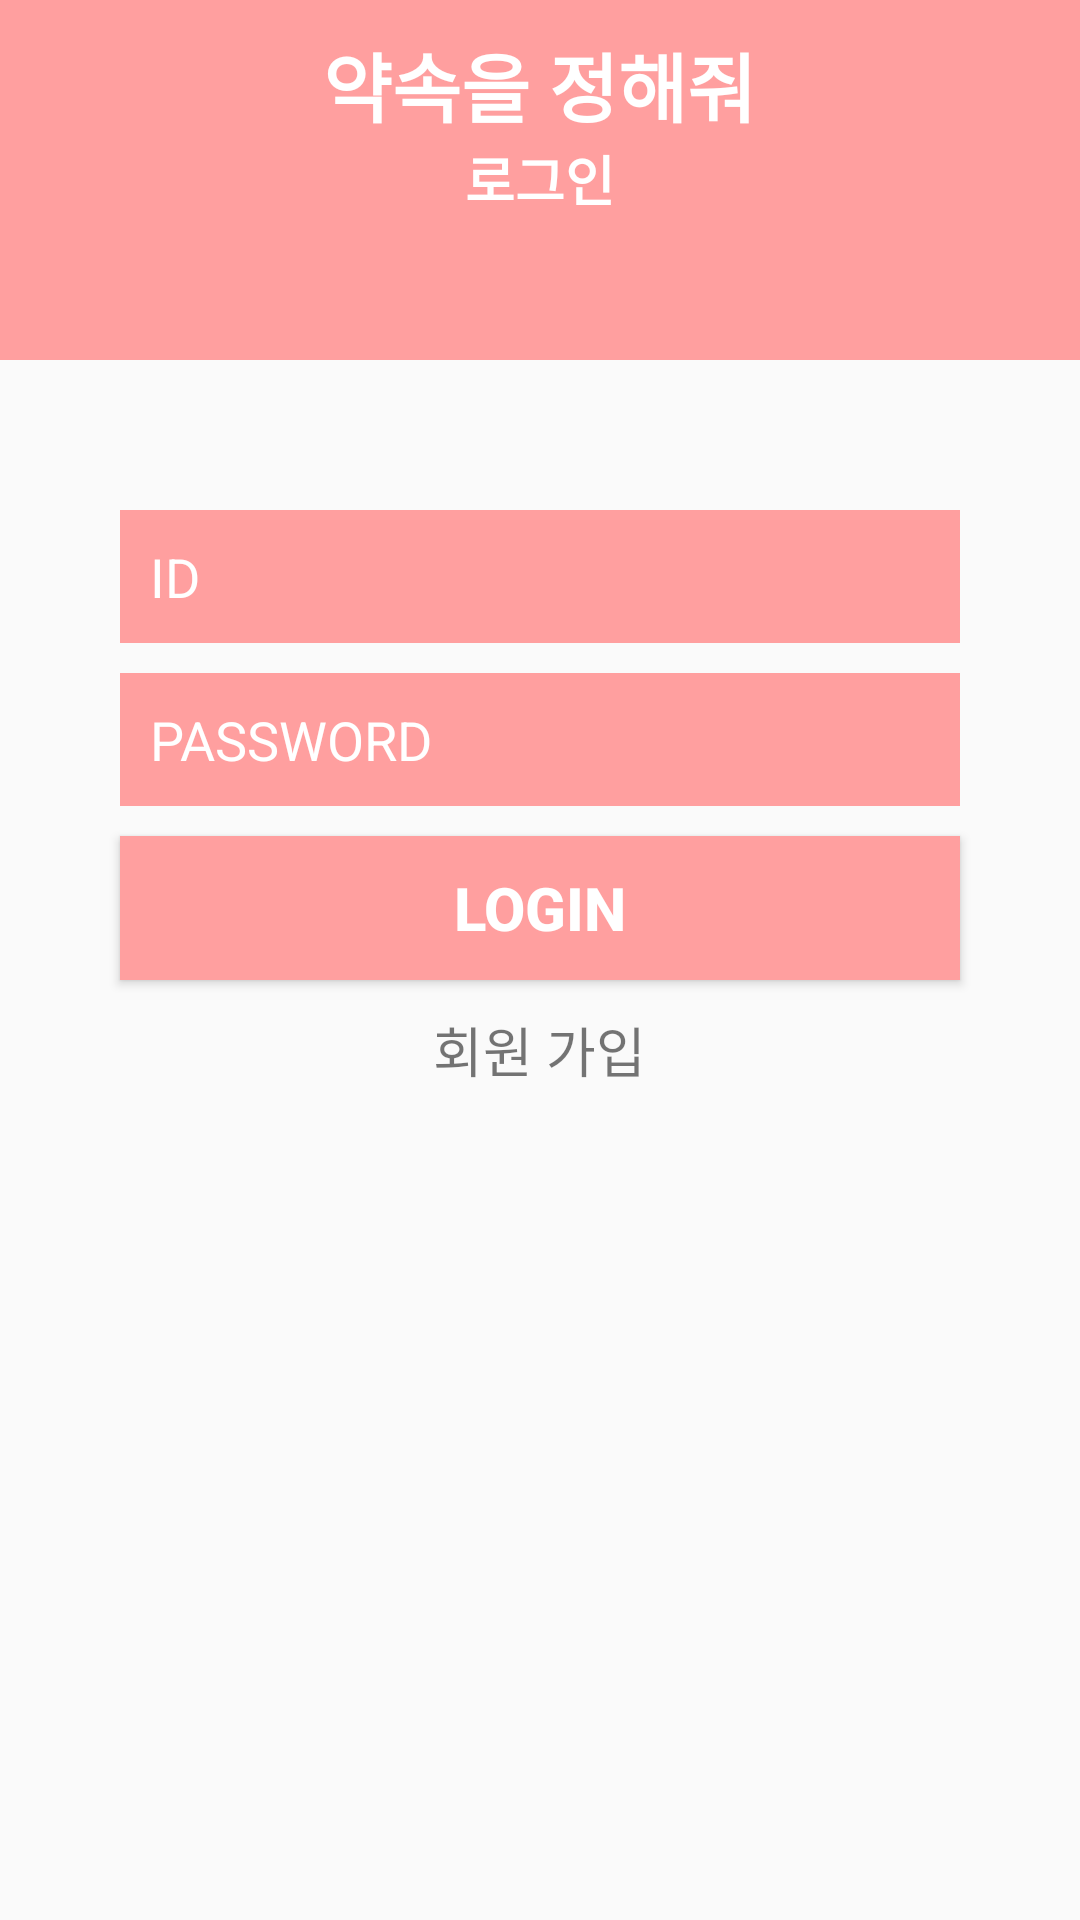

Android layout source for this screen:
<!-- AndroidManifest.xml: application theme myTheme -->
<!-- res/layout/activity_login.xml -->
<?xml version="1.0" encoding="utf-8"?>
<LinearLayout xmlns:android="http://schemas.android.com/apk/res/android"

    xmlns:app="http://schemas.android.com/apk/res-auto"

    xmlns:tools="http://schemas.android.com/tools"

    android:layout_width="match_parent"

    android:layout_height="match_parent"

    android:orientation="vertical"

    tools:context="com.example.loginactivity.Login">



    <LinearLayout

        android:layout_width="match_parent"

        android:layout_height="match_parent"

        android:orientation="vertical">

        <LinearLayout

            android:layout_width="match_parent"

            android:layout_height="120dp"

            android:orientation="vertical"

            android:background="#FF9F9F"

            >



            <TextView

                android:layout_width="wrap_content"

                android:layout_height="wrap_content"

                android:layout_gravity="center"

                android:text=" 약속을 정해줘 "

                android:textColor="#ffffff"

                android:textSize="25dp"

                android:textStyle="bold"

                android:layout_marginTop="10dp"

                />



            <TextView

                android:layout_width="wrap_content"

                android:layout_height="wrap_content"

                android:layout_gravity="center"

                android:text=" 로그인 "

                android:textColor="#ffffff"

                android:textSize="18dp"

                android:textStyle="bold"

                />

        </LinearLayout>



        <LinearLayout

            android:layout_width="match_parent"

            android:layout_height="match_parent"

            android:orientation="vertical">



            <EditText

                android:layout_width="280dp"

                android:layout_height="wrap_content"

                android:hint="ID"

                android:layout_gravity="center"

                android:padding="10dp"

                android:textColor="#ffffff"

                android:textColorHint="#ffffff"

                android:id="@+id/idText"



                android:layout_marginTop="50dp"

                android:background="#FF9F9F"

                />



            <EditText

                android:inputType="textPassword"

                android:layout_width="280dp"

                android:layout_height="wrap_content"

                android:hint="PASSWORD"

                android:layout_gravity="center"

                android:padding="10dp"

                android:textColor="#ffffff"

                android:textColorHint="#ffffff"

                android:id="@+id/passwordText"



                android:layout_marginTop="10dp"

                android:background="#FF9F9F"

                />



            <Button

                android:layout_width="280dp"

                android:layout_height="wrap_content"

                android:textSize="20dp"

                android:textStyle="bold"

                android:textColor="#ffffff"

                android:background="#FF9F9F"

                android:text="Login"

                android:layout_marginTop="10dp"

                android:layout_gravity="center"

                android:id="@+id/loginButton"



                />



            <TextView

                android:layout_width="wrap_content"

                android:layout_height="wrap_content"

                android:layout_gravity="center"

                android:textSize="18dp"

                android:layout_marginTop="10dp"

                android:text=" 회원 가입 "

                android:id="@+id/registerButton"

                />





        </LinearLayout>



    </LinearLayout>







</LinearLayout>
<!-- resources referenced by this layout -->
<resources>
  <style name="myTheme" parent="Theme.AppCompat.Light.DarkActionBar">
          <item name="windowNoTitle">true</item>
          <item name="windowActionBar">false</item>
          <item name="android:windowFullscreen">true</item>
      </style>
</resources>
